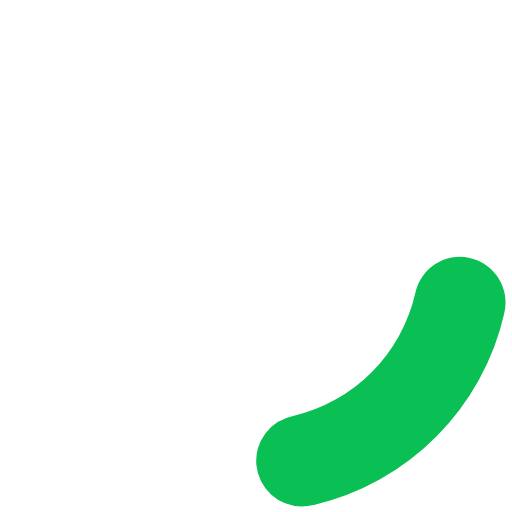
t = 0.00 s
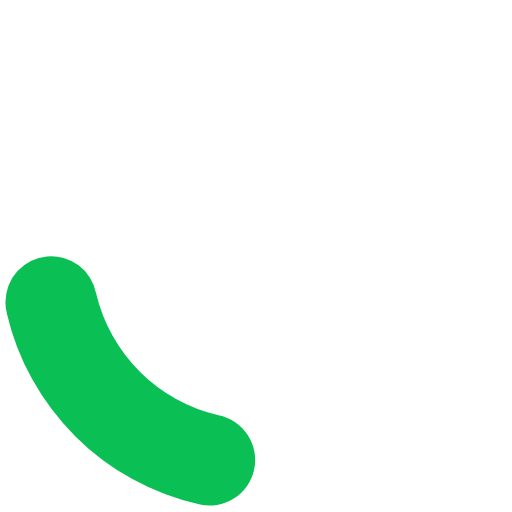
t = 0.20 s
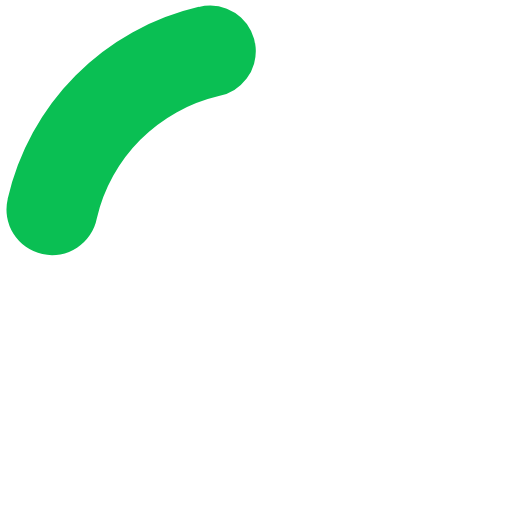
t = 0.40 s
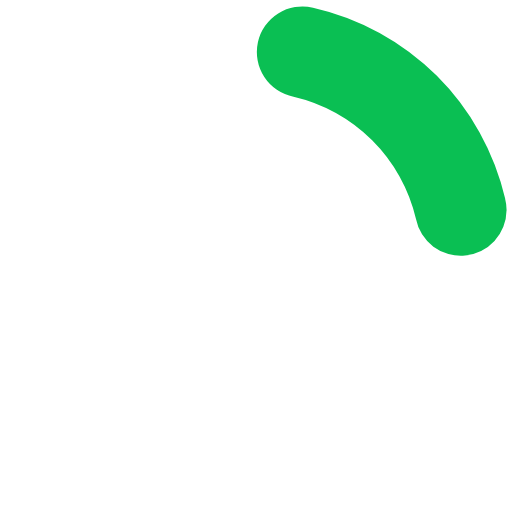
t = 0.60 s

The animated SVG that drew these frames (rendered in a browser with its animation timeline set to each time). Animation: 1 SMIL element (animateTransform=1); one cycle of 0.80 s, repeats indefinitely.

<?xml version="1.0" encoding="UTF-8" standalone="no"?>
<svg xmlns:svg="http://www.w3.org/2000/svg" xmlns="http://www.w3.org/2000/svg" xmlns:xlink="http://www.w3.org/1999/xlink" version="1.0" width="34px" height="34px" viewBox="0 0 128 128" xml:space="preserve">
<style type="text/css">
  .circle-preloader-0{fill:#0ABF53;}
</style>
  <g>
    <path class="circle-preloader-0" d="M75.4 126.63a11.43 11.43 0 0 1-2.1-22.65 40.9 40.9 0 0 0 30.5-30.6 11.4 11.4 0 1 1 22.27 4.87h.02a63.77 63.77 0 0 1-47.8 48.05v-.02a11.38 11.38 0 0 1-2.93.37z"/>
    <animateTransform attributeName="transform" type="rotate" from="0 64 64" to="360 64 64" dur="800ms" repeatCount="indefinite"></animateTransform>
  </g>
</svg>
